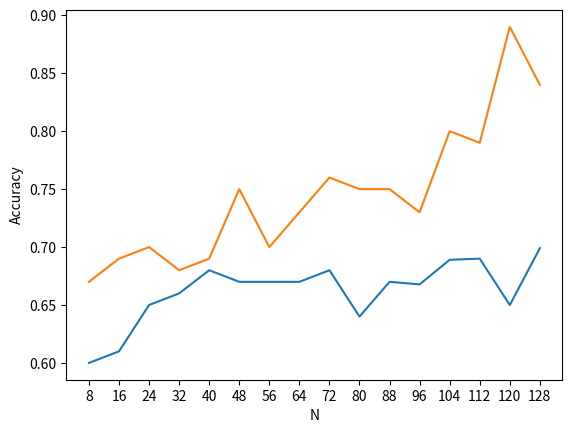

Write Python code to recreate this figure.
from matplotlib import pyplot as plt


def tree():
    x = [8 * (i + 1) for i in range(16)]
    y_tree = [0.21941, 0.11609, 0.12634, 0.04012, 0.08753, 0.078, 0.09722, 0.05999,
              0.06753, 0.05125, 0.05446, 0.06771, 0.07345, 0.05983, 0.06916, 0.079]
    plt.plot(x, y_tree)
    plt.xticks(x)
    plt.xlabel('N')
    plt.ylabel('Binary Error')
    plt.savefig('binary_error.png')
    plt.close()


def nn():
    x = [8 * (i + 1) for i in range(16)]
    y_tree = [0.59368, 0.88247, 0.87065, 0.96279, 0.91577, 0.92261, 0.90961, 0.94729,
              0.94019, 0.97518, 0.98646, 0.94415, 0.42976, 0.47089, 0.95893, 0.61692]
    plt.plot(x, y_tree)
    plt.xticks(x)
    plt.xlabel('N')
    plt.ylabel('Accuracy')
    plt.savefig('nn_acc.png')
    plt.close()


def logit():
    x = [8 * (i + 1) for i in range(16)]
    y_tree = [0.78142, 0.88215, 0.87262, 0.96328, 0.91573, 0.92521, 0.90457,
              0.94773, 0.94127, 0.97261, 0.97925, 0.9466, 0.94843, 0.97876, 0.96394, 0.98391]
    plt.plot(x, y_tree)
    plt.xticks(x)
    plt.xlabel('N')
    plt.ylabel('Accuracy')
    plt.savefig('logit_acc.png')
    plt.close()


def gen():
    x = [8 * (i + 1) for i in range(16)]
    y_tree = [0.6, 0.61, 0.65, 0.66, 0.68, 0.67, 0.67,
              0.67, 0.68, 0.64, 0.67, 0.6678, 0.689, 0.69, 0.65, 0.699]
    y_tree1 = [0.67, 0.69, 0.7, 0.68, 0.69, 0.75, 0.7,
              0.73, 0.76, 0.75, 0.75, 0.73, 0.8, 0.79, 0.89, 0.84]
    plt.plot(x, y_tree)
    plt.plot(x, y_tree1)
    plt.xticks(x)
    plt.xlabel('N')
    plt.ylabel('Accuracy')
    plt.savefig('Gen1.png')
    plt.close()


if __name__ == "__main__":
    gen()
